The GitHub repository Ren-GT/Final contains a labelled image folder "Final" with 6 categories: corn cercospora leaf spot, corn northern leaf blight, pepper bacterial spot, potato early blight, potato late blight, potato healthy. Examples follow, each with its label.

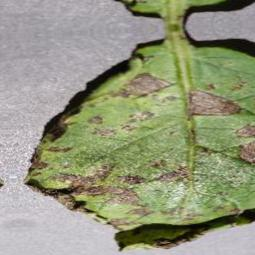
Label: potato early blight

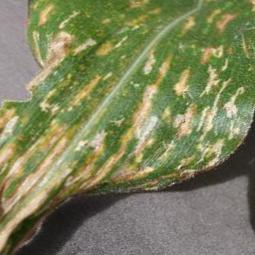
Label: corn cercospora leaf spot

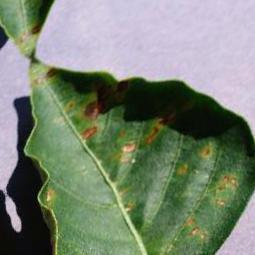
Label: pepper bacterial spot

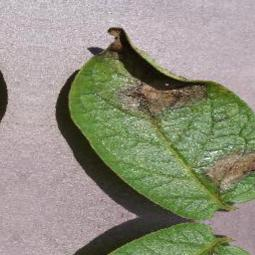
Label: potato late blight

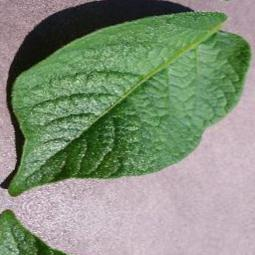
Label: potato healthy

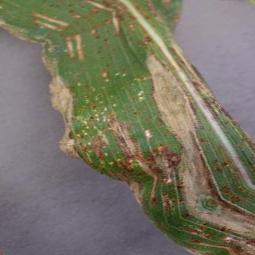
Label: corn northern leaf blight
